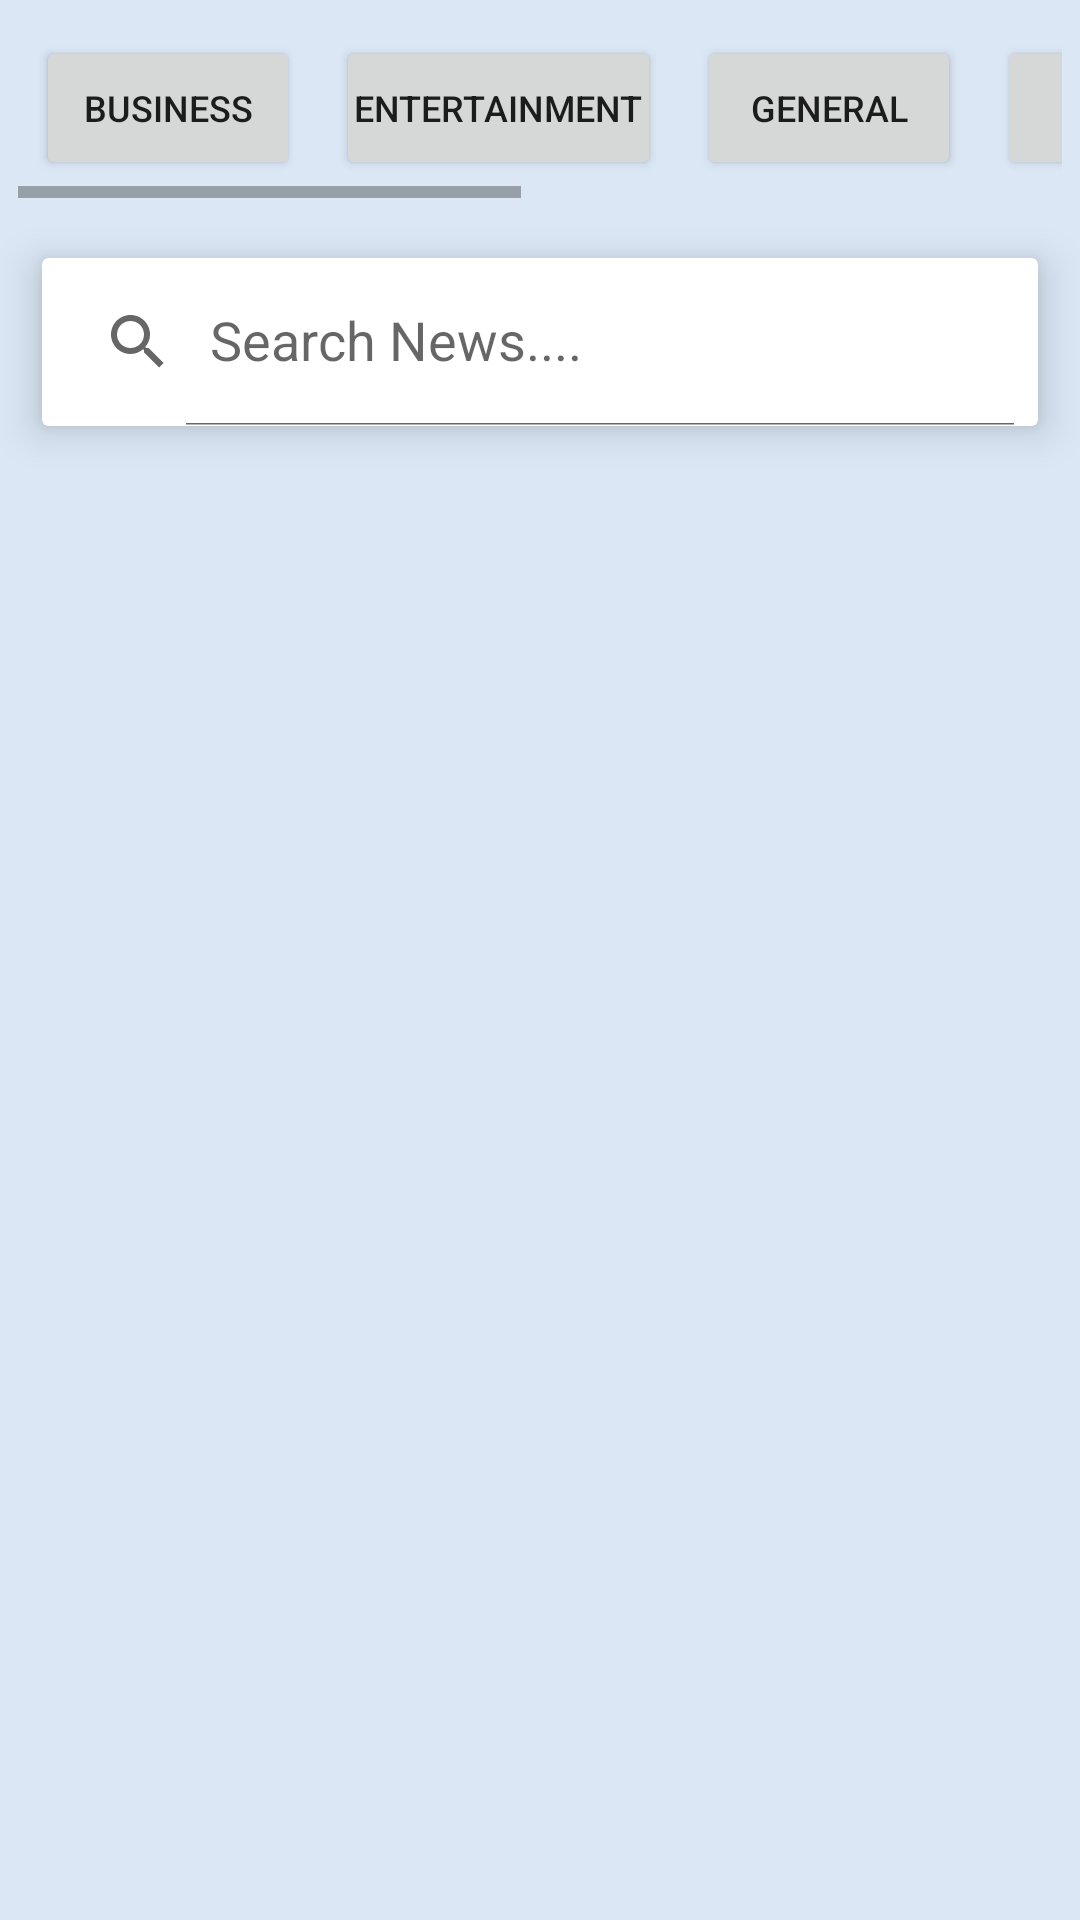

Layout XML and referenced resources for this Android screen:
<!-- AndroidManifest.xml: application theme Theme.NewX -->
<!-- res/layout/activity_main.xml -->
<?xml version="1.0" encoding="utf-8"?>
<LinearLayout xmlns:android="http://schemas.android.com/apk/res/android"
    xmlns:app="http://schemas.android.com/apk/res-auto"
    xmlns:tools="http://schemas.android.com/tools"
    android:layout_width="match_parent"
    android:layout_height="match_parent"
    android:orientation="vertical"
    tools:context=".MainActivity"
    android:background="@color/bg">

    <HorizontalScrollView
        android:layout_margin="6dp"
        android:layout_width="match_parent"
        android:layout_height="wrap_content"
        >
        <LinearLayout
            android:layout_width="match_parent"
            android:layout_height="wrap_content"
            >
            <Button
                android:id="@+id/btn1"
                android:textSize="12sp"
                android:text="business"
                android:padding="6dp"
                android:layout_margin="6dp"
                android:layout_width="wrap_content"
                android:layout_height="wrap_content"
                />
            <Button
                android:id="@+id/btn2"
                android:textSize="12sp"
                android:text="entertainment"
                android:padding="6dp"
                android:layout_margin="6dp"
                android:layout_width="wrap_content"
                android:layout_height="wrap_content"
                />
            <Button
                android:id="@+id/btn3"
                android:textSize="12sp"
                android:text="general"
                android:padding="6dp"
                android:layout_margin="6dp"
                android:layout_width="wrap_content"
                android:layout_height="wrap_content"
                />
            <Button
            android:id="@+id/btn4"
            android:textSize="12sp"
            android:text="health"
            android:padding="6dp"
            android:layout_margin="6dp"
            android:layout_width="wrap_content"
            android:layout_height="wrap_content"
            />
            <Button
            android:id="@+id/btn5"
            android:textSize="12sp"
            android:text="science"
            android:padding="6dp"
            android:layout_margin="6dp"
            android:layout_width="wrap_content"
            android:layout_height="wrap_content"
            />
            <Button
            android:id="@+id/btn6"
            android:textSize="12sp"
            android:text="sports"
            android:padding="6dp"
            android:layout_margin="6dp"
            android:layout_width="wrap_content"
            android:layout_height="wrap_content"
            />
            <Button
            android:id="@+id/btn7"
            android:textSize="12sp"
            android:text="technology"
            android:padding="6dp"
            android:layout_margin="6dp"
            android:layout_width="wrap_content"
            android:layout_height="wrap_content"
            />

        </LinearLayout>

    </HorizontalScrollView>
    <androidx.cardview.widget.CardView
        android:layout_width="match_parent"
        app:cardElevation="8dp"
        android:layout_height="wrap_content"
        android:layout_margin="14dp">
        <androidx.appcompat.widget.SearchView
            android:id="@+id/search_view"
            app:defaultQueryHint="Search News...."
            app:iconifiedByDefault="false"
            android:layout_width="match_parent"
            android:layout_height="?attr/actionBarSize">

        </androidx.appcompat.widget.SearchView>


    </androidx.cardview.widget.CardView>


    <androidx.recyclerview.widget.RecyclerView
        android:id="@+id/recycleView"
        android:layout_margin="8dp"
        android:layout_width="match_parent"
        android:layout_height="match_parent" >

    </androidx.recyclerview.widget.RecyclerView>
</LinearLayout>
<!-- resources referenced by this layout -->
<resources>
  <color name="bg">#DBE7F5</color>
  <style name="Theme.NewX" parent="Theme.MaterialComponents.DayNight.DarkActionBar">
          
          <item name="colorPrimary">#003c7d</item>
          <item name="colorPrimaryVariant">#003c7d</item>.
          <item name="colorOnPrimary">@color/white</item>
          
          <item name="colorSecondary">@color/teal_200</item>
          <item name="colorSecondaryVariant">@color/teal_700</item>
          <item name="colorOnSecondary">@color/black</item>
          
          <item name="android:statusBarColor" tools:targetApi="l">?attr/colorPrimaryVariant</item>
          
      </style>
  <color name="white">#FFFFFFFF</color>
  <color name="teal_200">#FF03DAC5</color>
  <color name="teal_700">#FF018786</color>
  <color name="black">#FF000000</color>
</resources>
